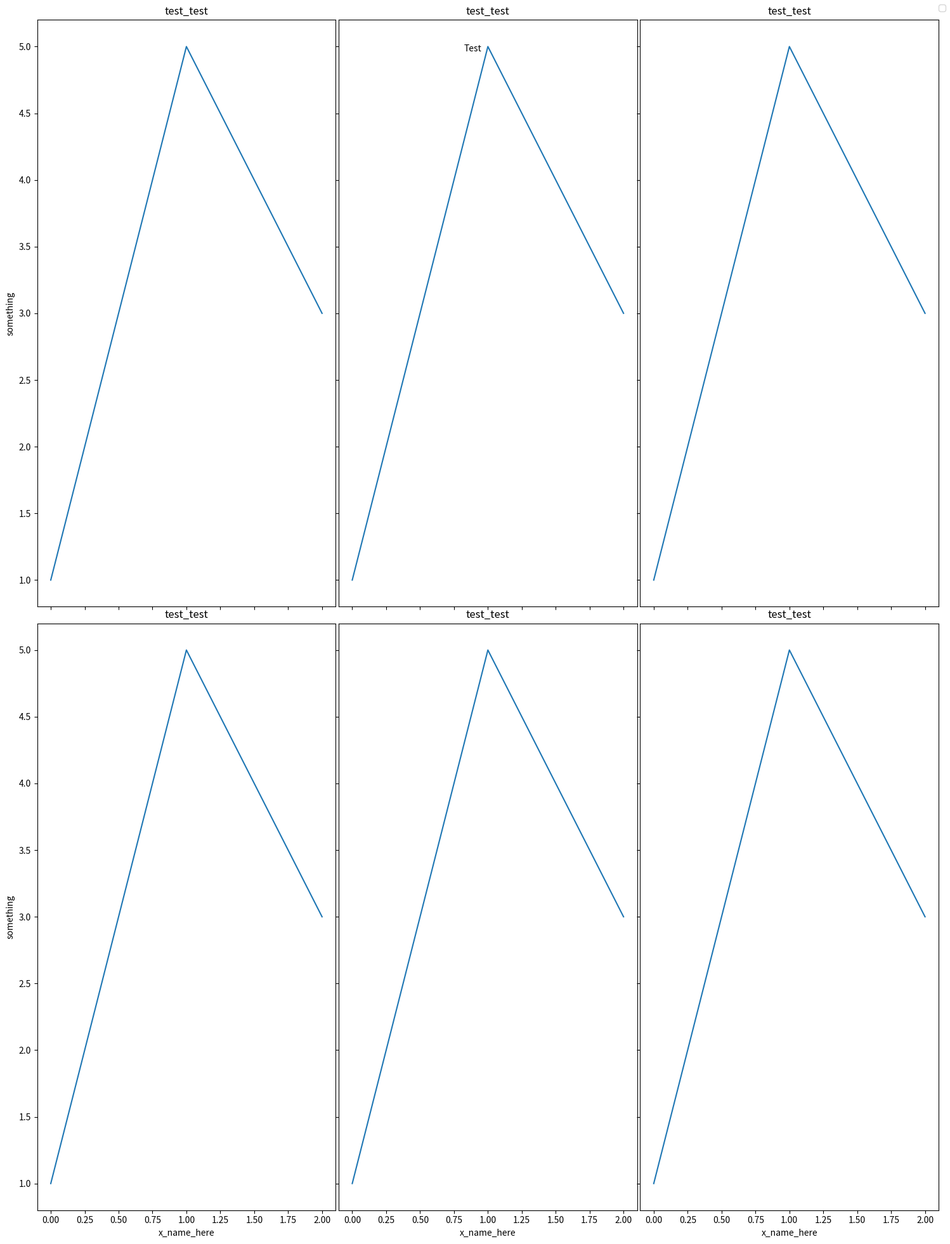

The matplotlib source for this figure:
import matplotlib.pyplot as plt
import numpy as np
from matplotlib import gridspec


def make_space_above(axes, topmargin=1):
    """ increase figure size to make topmargin (in inches) space for
        titles, without changing the axes sizes"""

    fig = axes.flatten()[0].figure
    s = fig.subplotpars
    w, h = fig.get_size_inches()

    figh = h - (1 - s.top) * h + topmargin
    fig.subplots_adjust(bottom=s.bottom * h / figh, top=1 - topmargin / figh)
    fig.set_figheight(figh)


def ax_func_to_plot(list_func_per_ax,
                    n_per_row=3,
                    title=None,
                    title_font_size=10,
                    width=15,
                    height_row=10,
                    saving_path=None,
                    x_labels=None,
                    y_labels=None,
                    outer_axis_labels_only=False,
                    dpi=200,
                    plot=True,
                    h_pad=0,
                    w_pad=0,
                    title_offset=0):
    """
    Draw one grid of plots from the individual plots

    :param list_func_per_ax: a list/generator of functions, each taking an ax object as an input and plotting something on it
    :param n_per_row: number of plots per row
    :param title: global title of the plot
    :param title_font_size: font size of the global title
    :param width: width of the global plot
    :param height_row: height of each row
    :param saving_path: path where to save the plot, can be left to none in which case the plot is not saved
    :param x_labels: label of the x axis
    :param y_labels: label of the y axis
    :param outer_axis_labels_only: if set to true, only the axis labels on the left column and bottom row will show
    :return:
    """

    n_rows = int(np.ceil(len(list_func_per_ax) / n_per_row))
    fig, axes = plt.subplots(nrows=n_rows, ncols=n_per_row, figsize=(width, height_row * n_rows), squeeze=False)

    # fig.legend(fancybox=True, framealpha=1, shadow=True, borderpad=1)
    fig.suptitle(title, fontsize=title_font_size)

    for idx, ax in enumerate(axes.flat):
        if idx < len(list_func_per_ax):
            ax.set(xlabel=x_labels, ylabel=y_labels)

    if outer_axis_labels_only:
        for idx, ax in enumerate(axes.flat):
            if idx < len(list_func_per_ax):
                ax.label_outer()

    for idx, (ax, func) in enumerate(zip(axes.flatten(), list_func_per_ax)):
        if idx < len(list_func_per_ax):
            func(ax=ax)

    # Delete the remaining empty plots if any
    for i in range(len(list_func_per_ax), n_rows * n_per_row):
        fig.delaxes(axes.flatten()[i])

    handles, labels = ax.get_legend_handles_labels()
    fig.legend(handles, labels, loc=1)
    plt.tight_layout(h_pad=h_pad, w_pad=w_pad)

    make_space_above(axes, topmargin=title_offset)

    if saving_path:
        fig.savefig(saving_path, dpi=dpi)
    if plot:
        plt.show()


def multiplot_with_max_size(list_func_per_ax,
                            max_plot_per_file=60,
                            n_per_row=3,
                            title=None,
                            title_font_size=10,
                            width=15,
                            height_row=10,
                            saving_path_format=None,
                            x_labels=None,
                            y_labels=None,
                            outer_axis_labels_only=False,
                            dpi=300,
                            plot=True):
    """
    Same as ax_func_to_plot but saves on several files
    :param max_plot_per_file: the maximum number of plots per file
    """

    n_files, n_remainder_rows = divmod(len(list_func_per_ax), max_plot_per_file)
    file_idx = 0
    for file_idx in range(n_files):
        funcs = list_func_per_ax[file_idx * max_plot_per_file: (file_idx + 1) * max_plot_per_file]
        if saving_path_format:
            saving_path = saving_path_format.format(file_idx)
        else:
            saving_path = None
        ax_func_to_plot(funcs,
                        n_per_row=n_per_row,
                        title=title,
                        title_font_size=title_font_size,
                        width=width,
                        height_row=height_row,
                        saving_path=saving_path,
                        x_labels=x_labels,
                        y_labels=y_labels,
                        outer_axis_labels_only=outer_axis_labels_only)
    file_idx += 1
    if saving_path_format:
        saving_path = saving_path_format.format(file_idx)
    else:
        saving_path = None
    funcs = list_func_per_ax[-n_remainder_rows:]
    ax_func_to_plot(funcs,
                    n_per_row=n_per_row,
                    title=title,
                    title_font_size=title_font_size,
                    width=width,
                    height_row=height_row,
                    saving_path=saving_path,
                    x_labels=x_labels,
                    y_labels=y_labels,
                    outer_axis_labels_only=outer_axis_labels_only,
                    dpi=dpi,
                    plot=plot)


# Example of usage
if __name__ == '__main__':
    def ax_func(ax):
        ax.plot([1, 5, 3])
        ax.set_title('test_test')


    ax_func_to_plot([ax_func] * 6, title='Test', x_labels='x_name_here', y_labels='something',
                    outer_axis_labels_only=True)
